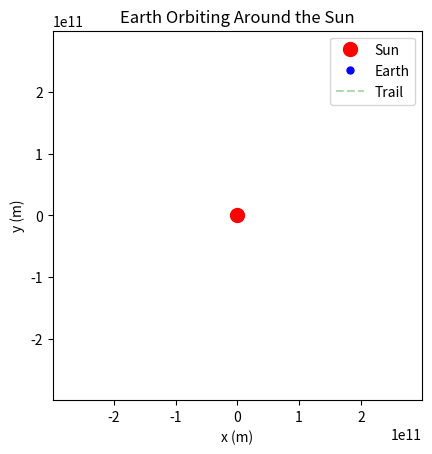

Python code for this plot: (Note: this script raises an exception after producing the figure.)
import numpy as np
import matplotlib.pyplot as plt
from matplotlib.animation import FuncAnimation


# Constants
G = 6.67430e-11  # gravitational constant, m^3 kg^-1 s^-2
m_sun = 1.989e30  # mass of the Sun, kg
m_earth = 5.972e24  # mass of the Earth, kg
r_earth = 1.496e11  # average distance from the Earth to the Sun, m

# Initial Velocity of the Earth. The lowest it is the closer it will fall into the sun reducing stability of the problem (higher velocity and acceleration)
#v_earth = 9500  # Initial average orbital speed of the Earth, m/s -> take earth VERY near the sun
v_earth = 10000  # Initial average orbital speed of the Earth, m/s -> take earth near the sun
#v_earth = 29780  # Initial average orbital speed of the Earth, m/s

# There is a PRECESION due to calculation errors, how to minimize? (reduce the steps when acceleration and velocity is big?)
# Solution: 1. Runge Kutta to increase derivative precision
#           2. adaptative time step wrt with velocity!

# Initial conditions
x_earth = r_earth
y_earth = 0
vx_earth = 0
vy_earth = v_earth

# Time
dt_initial = 24 * 3600  # 1 day in seconds is the interval of derivative calculation
dt = dt_initial
total_days = 5 * 365  # Total simulation time (5 years)

# Trail parameters
trail_length = 1500  # number of previous positions to keep for the trail
trail_x = []
trail_y = []

# Calculate acceleration in that moment based on the position x,y
def acceleration(r):
    x, y = r
    r_mag = np.sqrt(x**2 + y**2)                     # Calculate r magnitude
    F_gravity = G * m_sun * m_earth / r_mag**2       # Calculate gravitational force
    ax = -F_gravity * x / r_mag / m_earth
    ay = -F_gravity * y / r_mag / m_earth
    return np.array([ax, ay])

# Function to update Earth's position - Naive derivative calculation
def update_earth_position():
    global x_earth, y_earth, vx_earth, vy_earth, trail_x, trail_y
    
    # Update Acceleration
    ax , ay = acceleration (np.array([x_earth,y_earth]))
    
    # Update velocity with a naive integration (multiply a times dt)
    vx_earth += ax * dt
    vy_earth += ay * dt
    # Update position with a naive integration
    x_earth += vx_earth * dt
    y_earth += vy_earth * dt
    # Update trail
    trail_x.append(x_earth)
    trail_y.append(y_earth)
    if len(trail_x) > trail_length:
        trail_x.pop(0)
        trail_y.pop(0)



# Function to update Earth's position using RK4 method - Runge-Kutta method improves stability in derivative calculation
def update_earth_position_rk4():
    global x_earth, y_earth, vx_earth, vy_earth
    h = dt
    r = np.array([x_earth, y_earth])
    v = np.array([vx_earth, vy_earth])

    # Apply Runge-Kutta method to better approximate slope and solve the diffential equation
    # Calculate the 4 different slopes for the velocity=>acceleration and slopesIn  of the position=>velocity.
    k1r = v
    k1v = acceleration(r)
    k2r = v + 0.5 * h * k1v
    k2v = acceleration(r + 0.5 * h * k1r)
    k3r = v + 0.5 * h * k2v
    k3v = acceleration(r + 0.5 * h * k2r)
    k4r = v + h * k3v
    k4v = acceleration(r + h * k3r)
    # Update velocity and position with a Runge Kutta method
    x_earth += (h / 6) * (k1r[0] + 2*k2r[0] + 2*k3r[0] + k4r[0])
    y_earth += (h / 6) * (k1r[1] + 2*k2r[1] + 2*k3r[1] + k4r[1])
    vx_earth += (h / 6) * (k1v[0] + 2*k2v[0] + 2*k3v[0] + k4v[0])
    vy_earth += (h / 6) * (k1v[1] + 2*k2v[1] + 2*k3v[1] + k4v[1])
    trail_x.append(x_earth)
    trail_y.append(y_earth)
    if len(trail_x) > trail_length:
        trail_x.pop(0)
        trail_y.pop(0)

# Function to update Earth's position with RK4 + adaptive time step - improving stability
def update_earth_position_adaptive(dt):
    global x_earth, y_earth, vx_earth, vy_earth
    r = np.array([x_earth, y_earth])
    v = np.array([vx_earth, vy_earth])
    a = acceleration(r)
    # Estimate time step based on acceleration and velocity
    dt_new = dt_initial / (np.linalg.norm(v)/(v_earth))  # Adjust scaling factor as needed wrt velicuty

    # Update position using RK4 with the estimated time step
    k1r = v
    k1v = a
    k2r = v + 0.5 * dt_new * k1v
    k2v = acceleration(r + 0.5 * dt_new * k1r)
    k3r = v + 0.5 * dt_new * k2v
    k3v = acceleration(r + 0.5 * dt_new * k2r)
    k4r = v + dt_new * k3v
    k4v = acceleration(r + dt_new * k3r)
    x_earth += (dt_new / 6) * (k1r[0] + 2*k2r[0] + 2*k3r[0] + k4r[0])
    y_earth += (dt_new / 6) * (k1r[1] + 2*k2r[1] + 2*k3r[1] + k4r[1])
    vx_earth += (dt_new / 6) * (k1v[0] + 2*k2v[0] + 2*k3v[0] + k4v[0])
    vy_earth += (dt_new / 6) * (k1v[1] + 2*k2v[1] + 2*k3v[1] + k4v[1])
    trail_x.append(x_earth)
    trail_y.append(y_earth)
    if len(trail_x) > trail_length:
        trail_x.pop(0)
        trail_y.pop(0)
    return dt_new

# Function to update animation
def update(frame):
    
    # UNCOMMENT The method of deriviative calculation naive / RK4 / RK4+Adapt

    #dt = update_earth_position_adaptive(dt_initial)  # Initial guess for time step
    update_earth_position()
    #update_earth_position_rk4()
    
    trail.set_data(trail_x, trail_y)
    earth.set_data(x_earth, y_earth)
    return earth, trail

# Initialize plot
fig, ax = plt.subplots()
ax.set_xlim(-2*r_earth, 2*r_earth)
ax.set_ylim(-2*r_earth, 2*r_earth)
ax.set_aspect('equal', 'box')
ax.set_xlabel('x (m)')
ax.set_ylabel('y (m)')
ax.set_title('Earth Orbiting Around the Sun')

# Plot the Sun
ax.plot(0, 0, 'ro', markersize=10, label='Sun')

# Plot the initial position of Earth
earth, = ax.plot([], [], 'bo', markersize=5, label='Earth')

# Plot the trail
trail, = ax.plot([], [], 'g--', alpha=0.3, label='Trail')

# Plot legend
ax.legend()

# Create animation calling "fig" and "update"
ani = FuncAnimation(fig, update, frames=np.arange(total_days), interval=0, blit=True)

# Show plot
plt.show()
